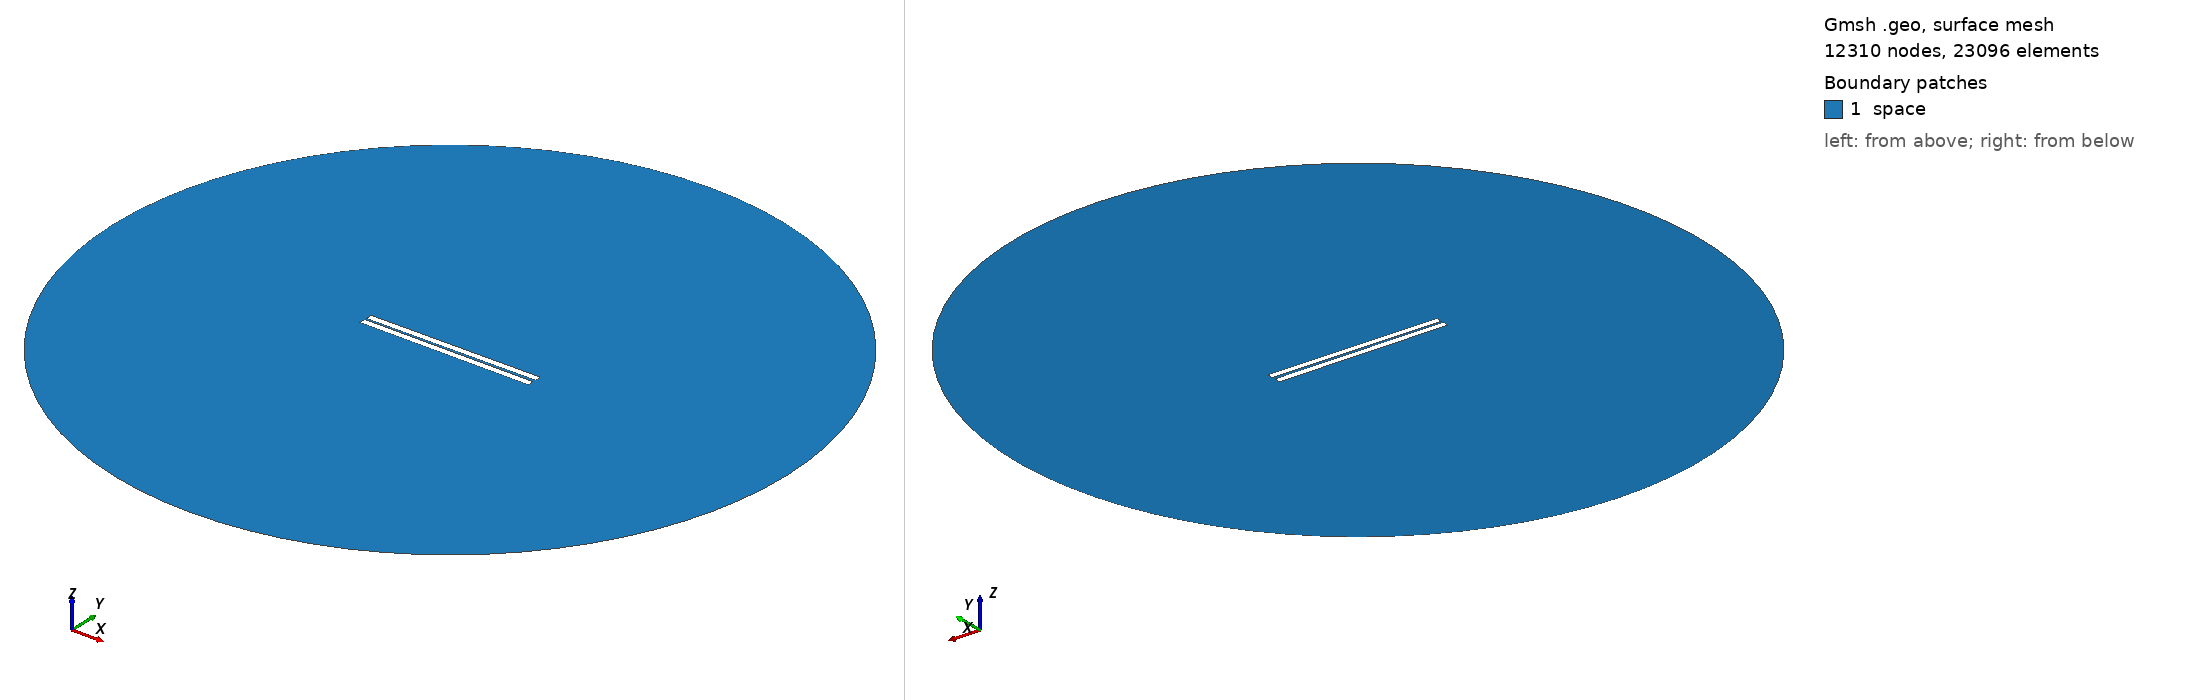

Gmsh geometry script, surface-meshed: 12310 nodes, 23096 surface elements. Boundary patches (legend numbers): 1 space. Left view from above one corner, right view from below the opposite corner. Legend entries are the model's physical surfaces. The drawing asked Gmsh for element sizes between 1% and 20% of the model's largest extent; the script's own settings can give other sizes.

=== 4.geo (drawn) ===
// Set the geometry kernel
SetFactory("OpenCASCADE");

//---------------------------------------
// Rectangles
//---------------------------------------

// Rectangle 1 (top)
Point(1) = {-49.9, 0.75, 0, 1.0};
Point(2) = {49.9, 0.75, 0, 1.0};
Point(3) = {49.9, 4.55, 0, 1.0};
Point(4) = {-49.9, 4.55, 0, 1.0};

Line(1) = {1, 2};
Line(2) = {2, 3};
Line(3) = {3, 4};
Line(4) = {4, 1};

Line Loop(1) = {1, 2, 3, 4};
Plane Surface(1) = {1};

Rotate { {0, 0, 1}, {0,  0.75,  0}, 0.006 } {
  Surface{1};
}

// Rectangle 2 (bottom)
Point(5) = {-49.9, -0.75, 0, 1.0};
Point(6) = {49.9, -0.75, 0, 1.0};
Point(7) = {49.9, -4.55, 0, 1.0};
Point(8) = {-49.9, -4.55, 0, 1.0};

Line(5) = {5, 6};
Line(6) = {6, 7};
Line(7) = {7, 8};
Line(8) = {8, 5};

Line Loop(2) = {5, 6, 7, 8};
Plane Surface(2) = {2}; 


//---------------------------------------
// Circle
//---------------------------------------

// Define points
Point(9) = {0, 0, 0};        // Center
Point(10) = {200, 0, 0};     // Start point
Point(11) = {0, 200, 0};     // 90 degrees
Point(12) = {-200, 0, 0};    // 180 degrees
Point(13) = {0, -200, 0};    // 270 degrees

// Define circle arcs (each needs start, center, end)
Circle(9) = {10, 9, 11};
Circle(10) = {11, 9, 12};
Circle(11) = {12, 9, 13};
Circle(12) = {13, 9, 10};

// Define curve loop and surface if needed
Curve Loop(3) = {9, 10, 11, 12};
Surface(3) = {3};

// Subtract Rectangles from Circle
BooleanDifference{ Surface{3}; Delete; }{ Surface{1}; Surface{2}; Delete; }

//---------------------------------------
// Transfinite Lines and Surface
//---------------------------------------
r = 7;
Transfinite Line {1, 3} = 50*r Using Progression 1;
Transfinite Line {2, 4} = 2*r Using Progression 1;
Transfinite Line {5, 7} = 50*r Using Progression 1;
Transfinite Line {6, 8} = 2*r Using Progression 1;
Transfinite Line {9, 10, 11, 12} = 20 Using Progression 1;

//---------------------------------------
// Define Physical Groups
//---------------------------------------                

//--- Physical Curves
// Physical groups for boundaries
Physical Line("force_segment", 10) = {1};
Physical Line("upper_plate", 11) = {2, 3, 4};
Physical Line("lower_plate", 12) = {5, 6, 7, 8};
Physical Line("boundary", 20) = {9, 10, 11, 12};

//--- Physical Surfaces
Physical Surface("space", 30) = {3};

//---------------------------------------
// 6. Generate the Mesh
//---------------------------------------
Mesh 2;  // 2D mesh generation
